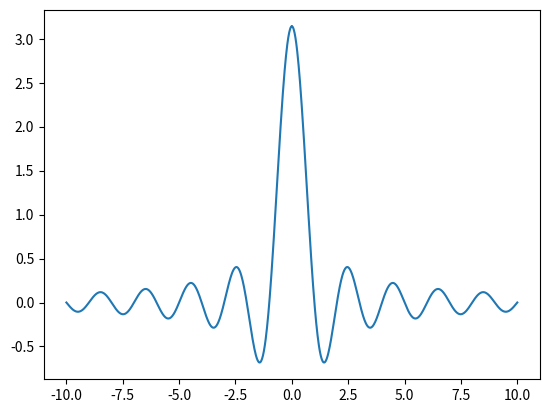

The matplotlib source for this figure:
import sys; sys.path.insert(0,'/usr/local/lib/python2.7/dist-packages')
import numpy as np
import matplotlib.pyplot as plt

fig = plt.figure()
ax = fig.add_subplot(1,1,1)

x = np.linspace(-10,10,1001)

ax.plot(x,np.sin(2*np.pi*x/2)/x)


fig.savefig('figure.pdf')
fig.show()
